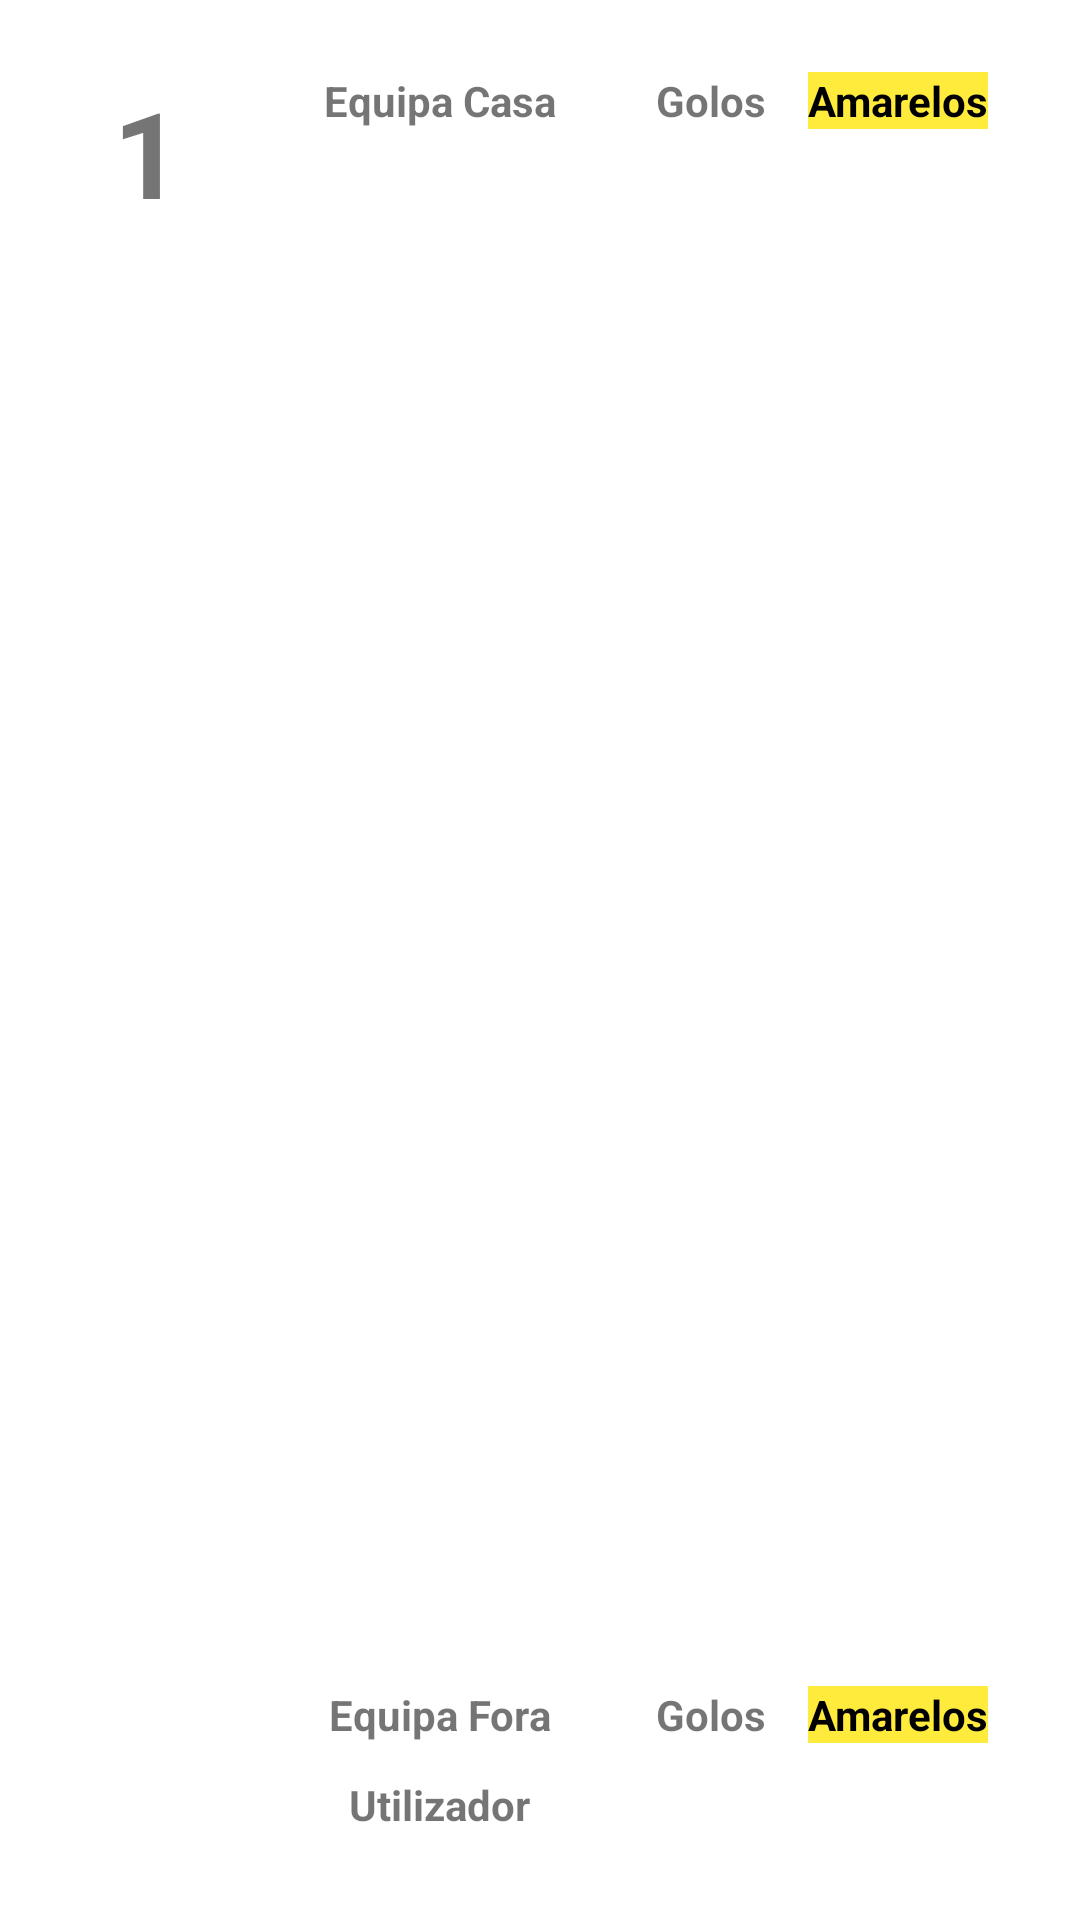

This screen was rendered from an Android layout file. Write that file and the resources it references.
<!-- AndroidManifest.xml: application theme Theme.WorldFootball -->
<!-- res/layout/custom_row_jogos_list.xml -->
<?xml version="1.0" encoding="utf-8"?>
<androidx.constraintlayout.widget.ConstraintLayout xmlns:android="http://schemas.android.com/apk/res/android"
    xmlns:app="http://schemas.android.com/apk/res-auto"
    xmlns:tools="http://schemas.android.com/tools"
    android:id="@+id/rowLayout_list"
    android:layout_width="match_parent"
    android:layout_height="135dp"
    android:padding="24sp">

    <TextView
        android:id="@+id/id_text_list"
        android:layout_width="150px"
        android:layout_height="wrap_content"
        android:gravity="center"
        android:text="1"
        android:textSize="40sp"
        android:textStyle="bold"
        app:layout_constraintBottom_toBottomOf="parent"
        app:layout_constraintStart_toStartOf="parent"
        app:layout_constraintTop_toTopOf="parent"
        app:layout_constraintVertical_bias="0.0" />

    <TextView
        android:id="@+id/EquipaCasa_list"
        android:layout_width="350px"
        android:layout_height="wrap_content"
        android:layout_marginStart="14dp"
        android:gravity="center"
        android:text="Equipa Casa"
        android:textStyle="bold"
        app:layout_constraintStart_toEndOf="@+id/id_text_list"
        app:layout_constraintTop_toTopOf="parent" />

    <TextView
        android:id="@+id/EquipaFora_list"
        android:layout_width="350px"
        android:layout_height="wrap_content"
        android:layout_marginStart="14dp"
        android:layout_marginBottom="35dp"
        android:gravity="center"
        android:text="Equipa Fora"
        android:textStyle="bold"
        app:layout_constraintBottom_toBottomOf="parent"
        app:layout_constraintStart_toEndOf="@+id/id_text_list" />

    <TextView
        android:id="@+id/GolosMarcadosCasa_list"
        android:layout_width="wrap_content"
        android:layout_height="wrap_content"
        android:layout_marginStart="14dp"
        android:text="Golos"
        android:textStyle="bold"
        app:layout_constraintStart_toEndOf="@+id/EquipaCasa_list"
        app:layout_constraintTop_toTopOf="parent" />

    <TextView
        android:id="@+id/GolosMarcadosFora_list"
        android:layout_width="wrap_content"
        android:layout_height="wrap_content"
        android:layout_marginStart="14dp"
        android:layout_marginBottom="35dp"
        android:text="Golos"
        android:textStyle="bold"
        app:layout_constraintBottom_toBottomOf="parent"
        app:layout_constraintStart_toEndOf="@+id/EquipaFora_list" />

    <TextView
        android:id="@+id/AmarelosCasa_list"
        android:layout_width="wrap_content"
        android:layout_height="wrap_content"
        android:layout_marginStart="14dp"
        android:background="#FFEB3B"
        android:text="Amarelos"
        android:textColor="#000000"
        android:textStyle="bold"
        app:layout_constraintStart_toEndOf="@+id/GolosMarcadosCasa_list"
        app:layout_constraintTop_toTopOf="parent" />

    <TextView
        android:id="@+id/AmarelosFora_list"
        android:layout_width="wrap_content"
        android:layout_height="wrap_content"
        android:layout_marginStart="14dp"
        android:layout_marginBottom="35dp"
        android:background="#FFEB3B"
        android:text="Amarelos"
        android:textColor="#000000"
        android:textStyle="bold"
        app:layout_constraintBottom_toBottomOf="parent"
        app:layout_constraintStart_toEndOf="@+id/GolosMarcadosFora_list" />

    <TextView
        android:id="@+id/VermelhosCasa_list"
        android:layout_width="wrap_content"
        android:layout_height="wrap_content"
        android:layout_marginStart="14dp"
        android:background="#FF0000"
        android:text="Vermelhos"
        android:textColor="#000000"
        android:textStyle="bold"
        app:layout_constraintStart_toEndOf="@+id/AmarelosCasa_list"
        app:layout_constraintTop_toTopOf="parent" />

    <TextView
        android:id="@+id/VermelhosFora_list"
        android:layout_width="wrap_content"
        android:layout_height="wrap_content"
        android:layout_marginStart="14dp"
        android:layout_marginBottom="35dp"
        android:background="#FF0000"
        android:text="Vermelhos"
        android:textColor="#000000"
        android:textStyle="bold"
        app:layout_constraintBottom_toBottomOf="parent"
        app:layout_constraintStart_toEndOf="@+id/AmarelosFora_list" />

    <TextView
        android:id="@+id/username_list"
        android:layout_width="350px"
        android:layout_height="wrap_content"
        android:layout_marginStart="14dp"
        android:layout_marginBottom="5dp"
        android:gravity="center"
        android:text="Utilizador"
        android:textStyle="bold"
        app:layout_constraintBottom_toBottomOf="parent"
        app:layout_constraintStart_toEndOf="@+id/id_text_list"
        tools:ignore="MissingConstraints" />


</androidx.constraintlayout.widget.ConstraintLayout>
<!-- resources referenced by this layout -->
<resources>
  <style name="Theme.WorldFootball" parent="Theme.MaterialComponents.DayNight.DarkActionBar">
          
          <item name="colorPrimary">@color/purple_500</item>
          <item name="colorPrimaryVariant">@color/purple_700</item>
          <item name="colorOnPrimary">@color/white</item>
          
          <item name="colorSecondary">@color/teal_200</item>
          <item name="colorSecondaryVariant">@color/teal_700</item>
          <item name="colorOnSecondary">@color/black</item>
          
          <item name="android:statusBarColor" tools:targetApi="l">?attr/colorPrimaryVariant</item>
          
      </style>
  <!-- not gathered from this repository: default colours our renderer supplied (Android Studio template values) -->
  <color name="purple_500">#FF6200EE</color>
  <color name="purple_700">#FF3700B3</color>
  <color name="teal_200">#FF03DAC5</color>
  <color name="teal_700">#FF018786</color>
  <color name="black">#FF000000</color>
  <color name="white">#FFFFFFFF</color>
</resources>
